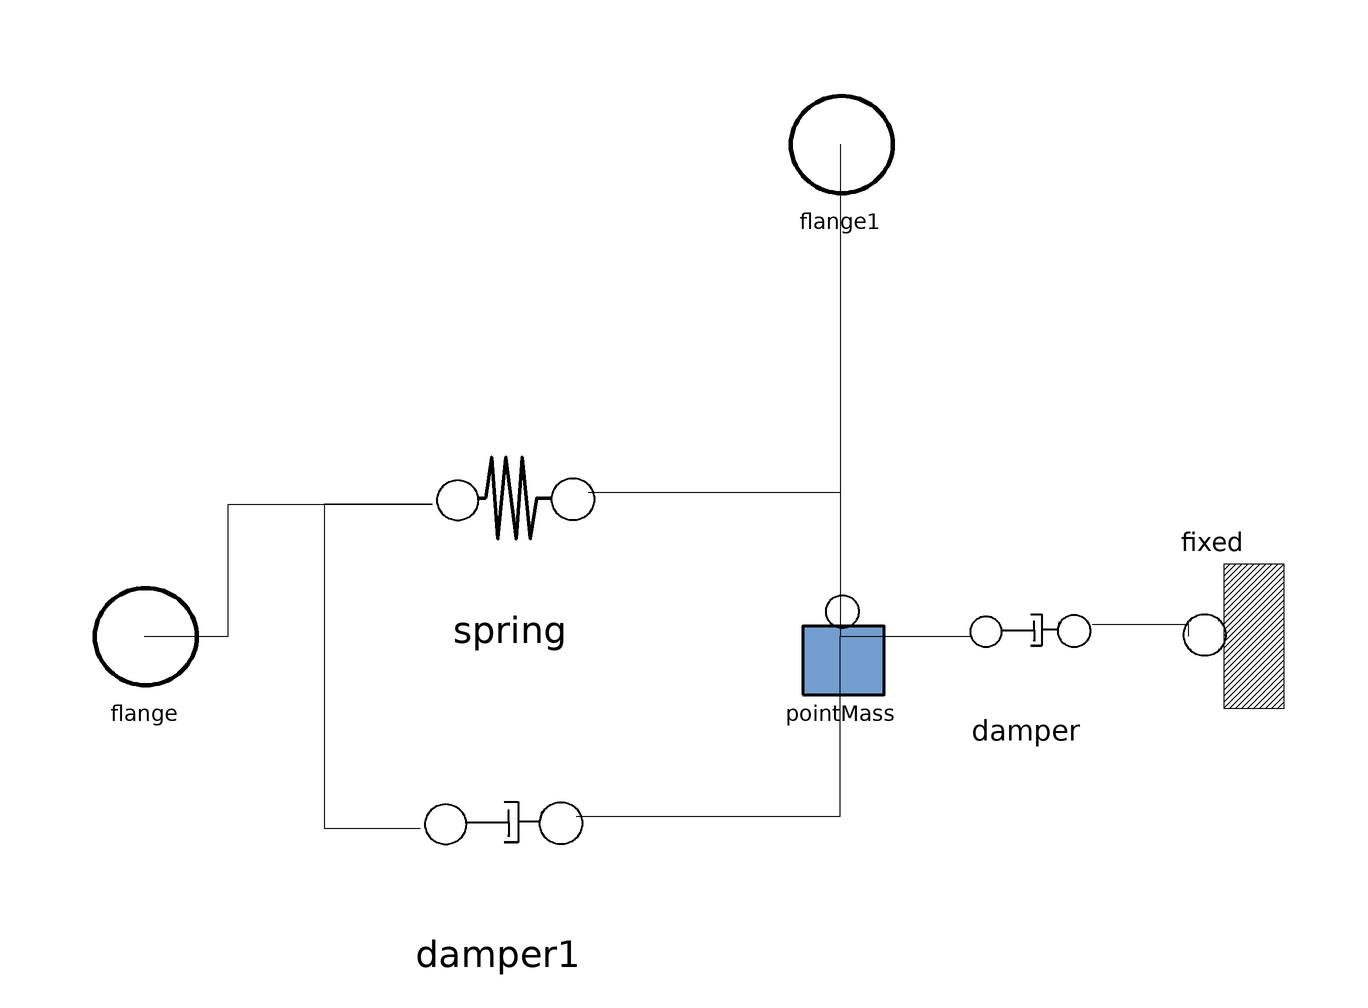

This picture is the connection diagram that the Modelica source below describes through its graphical annotations.

model SpringDamperMass
      Translational.Fixed fixed annotation(
        Placement(visible = true, transformation(origin = {88, -2}, extent = {{-12, -12}, {12, 12}}, rotation = 180)));
      Translational.Damper damper(b = 100) annotation(
        Placement(visible = true, transformation(origin = {57, -1}, extent = {{-13, -13}, {13, 13}}, rotation = 0)));
      Translational.Spring spring(k = 10000) annotation(
        Placement(visible = true, transformation(origin = {-29, 21}, extent = {{-17, -17}, {17, 17}}, rotation = 0)));
      Translational.Damper damper1(b = 100) annotation(
        Placement(visible = true, transformation(origin = {-31, -33}, extent = {{-17, -17}, {17, 17}}, rotation = 0)));
      Translational.PointMass pointMass(m = 0.1) annotation(
        Placement(visible = true, transformation(origin = {26, -2}, extent = {{-10, -10}, {10, 10}}, rotation = 0)));
      Translational.Flange flange annotation(
        Placement(visible = true, transformation(origin = {-90, -2}, extent = {{-10, -10}, {10, 10}}, rotation = 0), iconTransformation(origin = {-88, 2}, extent = {{-28, -28}, {28, 28}}, rotation = 0)));
      Translational.Flange flange1 annotation(
        Placement(visible = true, transformation(origin = {26, 80}, extent = {{-10, -10}, {10, 10}}, rotation = 0), iconTransformation(origin = {97, 1}, extent = {{-25, -25}, {25, 25}}, rotation = 0)));
    equation
      connect(pointMass.flange, damper.flange1) annotation(
        Line(points = {{26, -2}, {48, -2}}));
      connect(damper.flange2, fixed.flange) annotation(
        Line(points = {{68, 0}, {84, 0}, {84, -2}}));
      connect(spring.flange2, pointMass.flange) annotation(
        Line(points = {{-16, 22}, {26, 22}, {26, -2}}));
      connect(damper1.flange2, pointMass.flange) annotation(
        Line(points = {{-18, -32}, {26, -32}, {26, -2}}));
      connect(spring.flange1, damper1.flange1) annotation(
        Line(points = {{-42, 20}, {-60, 20}, {-60, -34}, {-44, -34}}));
      connect(flange, spring.flange1) annotation(
        Line(points = {{-90, -2}, {-76, -2}, {-76, 20}, {-42, 20}}));
      connect(flange1, pointMass.flange) annotation(
        Line(points = {{26, 80}, {26, 2}}));
      annotation(
        Icon(graphics = {Text(origin = {8, 2}, extent = {{-46, 52}, {46, -52}}, textString = "SDM"), Rectangle(origin = {2, 2}, lineThickness = 1.75, extent = {{-90, 88}, {90, -88}})}));
    end SpringDamperMass;